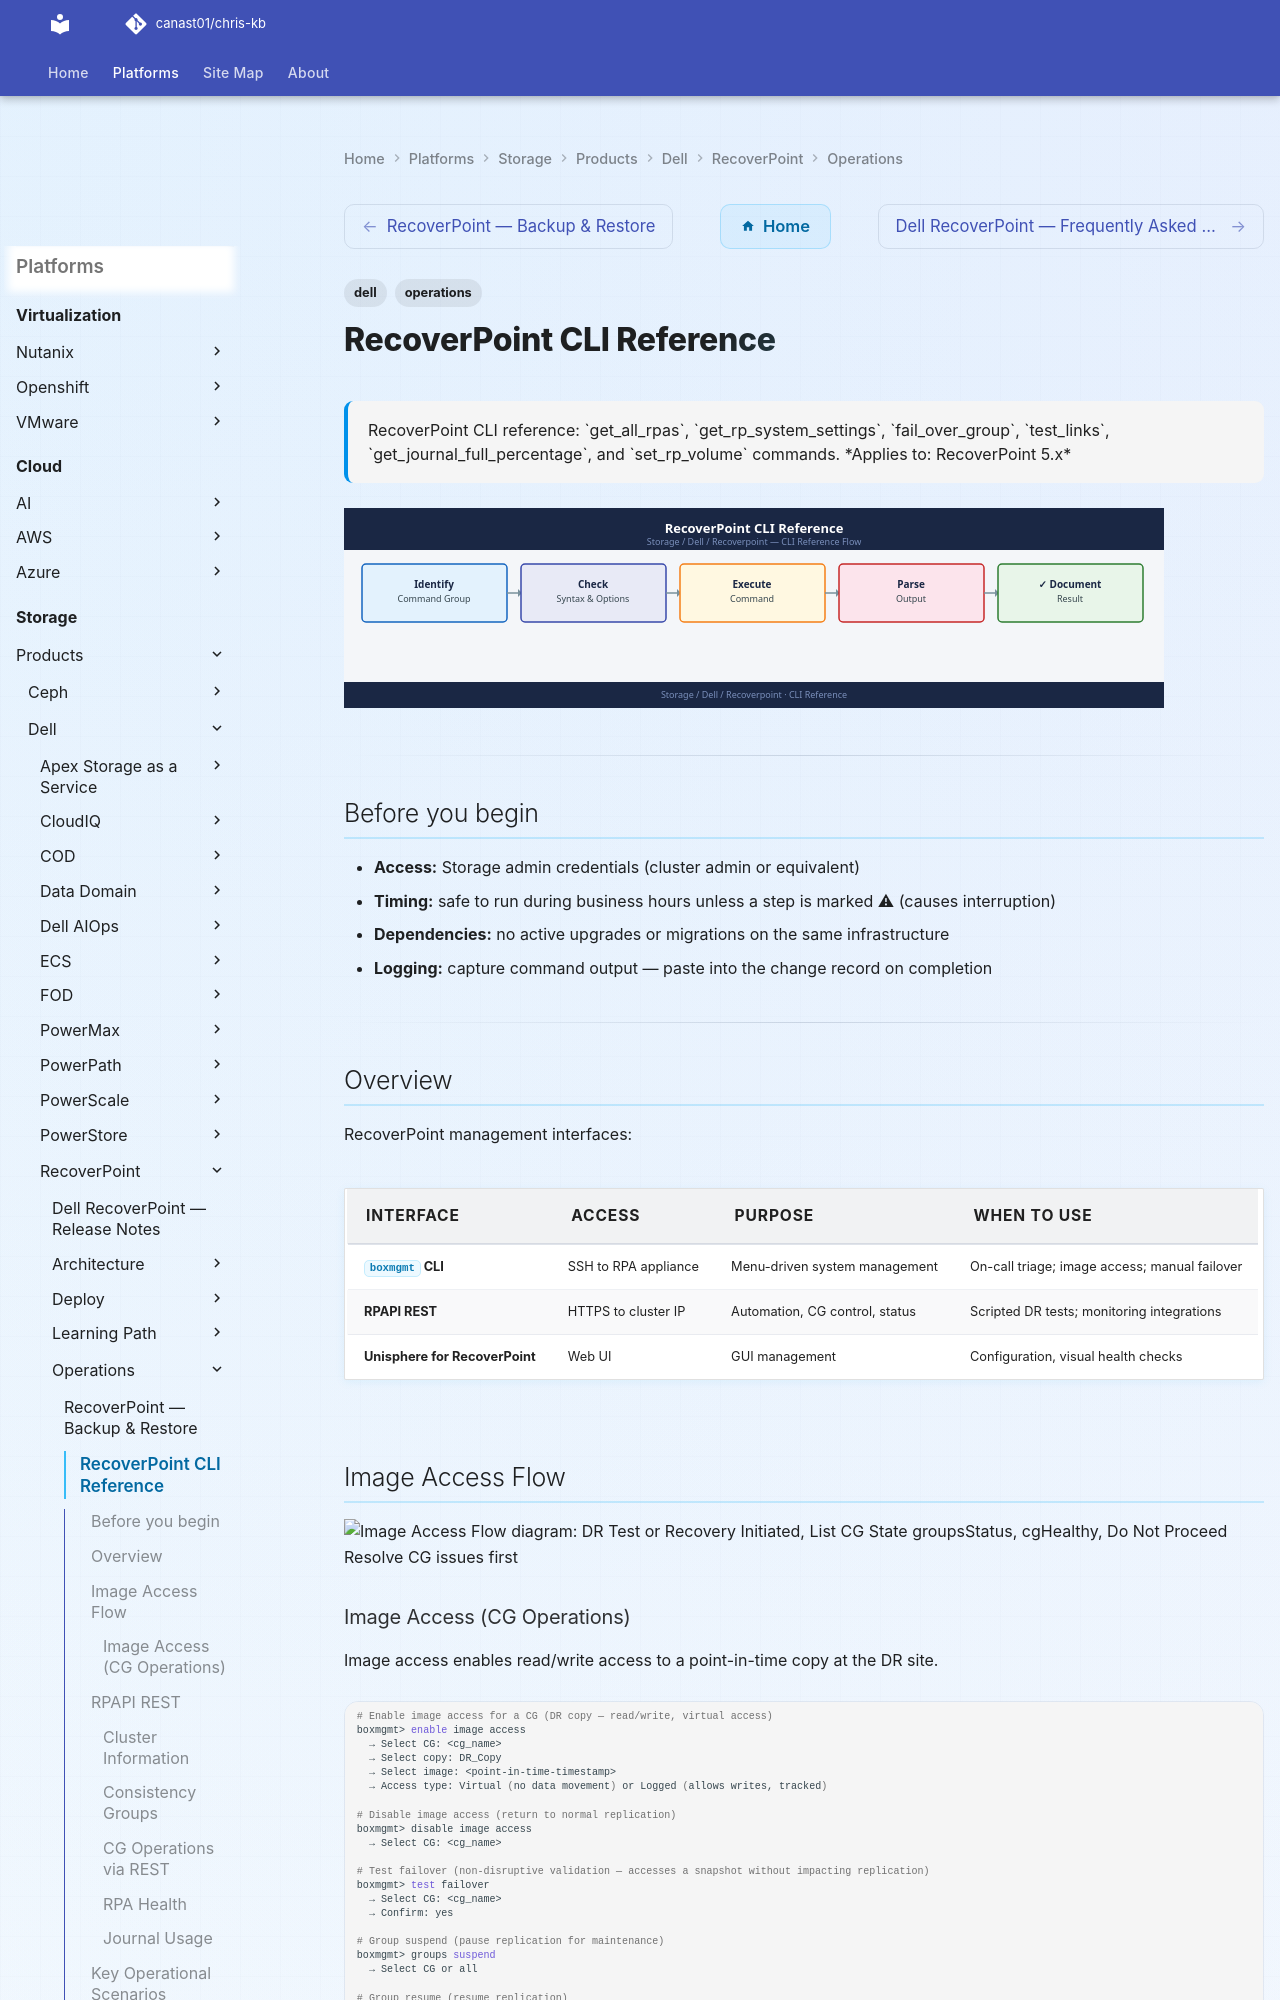

repository: canast01/chris-kb · page: storage/products/dell/recoverpoint/operations/cli-reference/index.html · generator: mkdocs

---
tags:
  - dell
  - operations
description: "RecoverPoint CLI reference: get_all_rpas, get_rp_system_settings, fail_over_group, test_links, get_journal_full_percentage, and set_rp_volume commands."
---
# RecoverPoint CLI Reference

<div class="kb-summary">
RecoverPoint CLI reference: `get_all_rpas`, `get_rp_system_settings`, `fail_over_group`, `test_links`, `get_journal_full_percentage`, and `set_rp_volume` commands.

*Applies to: RecoverPoint 5.x*
</div>
![RecoverPoint CLI Reference](../../../../../assets/storage-dell-recoverpoint-operations-cli-reference.svg)

---

## Before you begin

- **Access:** Storage admin credentials (cluster admin or equivalent)
- **Timing:** safe to run during business hours unless a step is marked ⚠ (causes interruption)
- **Dependencies:** no active upgrades or migrations on the same infrastructure
- **Logging:** capture command output — paste into the change record on completion

---

## Overview

RecoverPoint management interfaces:

| Interface | Access | Purpose | When to use |
|---|---|---|---|
| `boxmgmt` CLI | SSH to RPA appliance | Menu-driven system management | On-call triage; image access; manual failover |
| RPAPI REST | HTTPS to cluster IP | Automation, CG control, status | Scripted DR tests; monitoring integrations |
| Unisphere for RecoverPoint | Web UI | GUI management | Configuration, visual health checks |

## Image Access Flow

```d2
direction: right

drTestStart: "DR Test or Recovery Initiated" {shape: rectangle}
listCGs: "List CG State\ngroupsStatus" {shape: rectangle}
cgHealthy: "cgHealthy" {shape: rectangle}
createBookmark: "Create Pre-Test Bookmark\ngroup create_bookmark --gname cgname\n--name dr-test-date" {shape: rectangle}
abortTest: "Do Not Proceed\nResolve CG issues first" {shape: rectangle}
enableAccess: "Enable Image Access\ngroup enable-image-access\n--copy DR_Copy --image latest --access-mode virtual" {shape: rectangle}
confirmAccess: "Confirm ImageAccess State\ngroup status --gname cgname" {shape: rectangle}
mountVolumes: "Mount DR Volumes at DR Site\n(SAN / vSphere step" {shape: rectangle}
validate: "Validate Application Data\n(app team confirms" {shape: rectangle}
disableAccess: "Disable Image Access\ngroup disable-image-access --gname cgname" {shape: rectangle}
confirmActive: "Confirm CG ACTIVE\ngroups status" {shape: rectangle}

drTestStart -> listCGs
listCGs -> cgHealthy
cgHealthy -> createBookmark
cgHealthy -> abortTest
createBookmark -> enableAccess
enableAccess -> confirmAccess
confirmAccess -> mountVolumes
mountVolumes -> validate
validate -> disableAccess
disableAccess -> confirmActive
```
